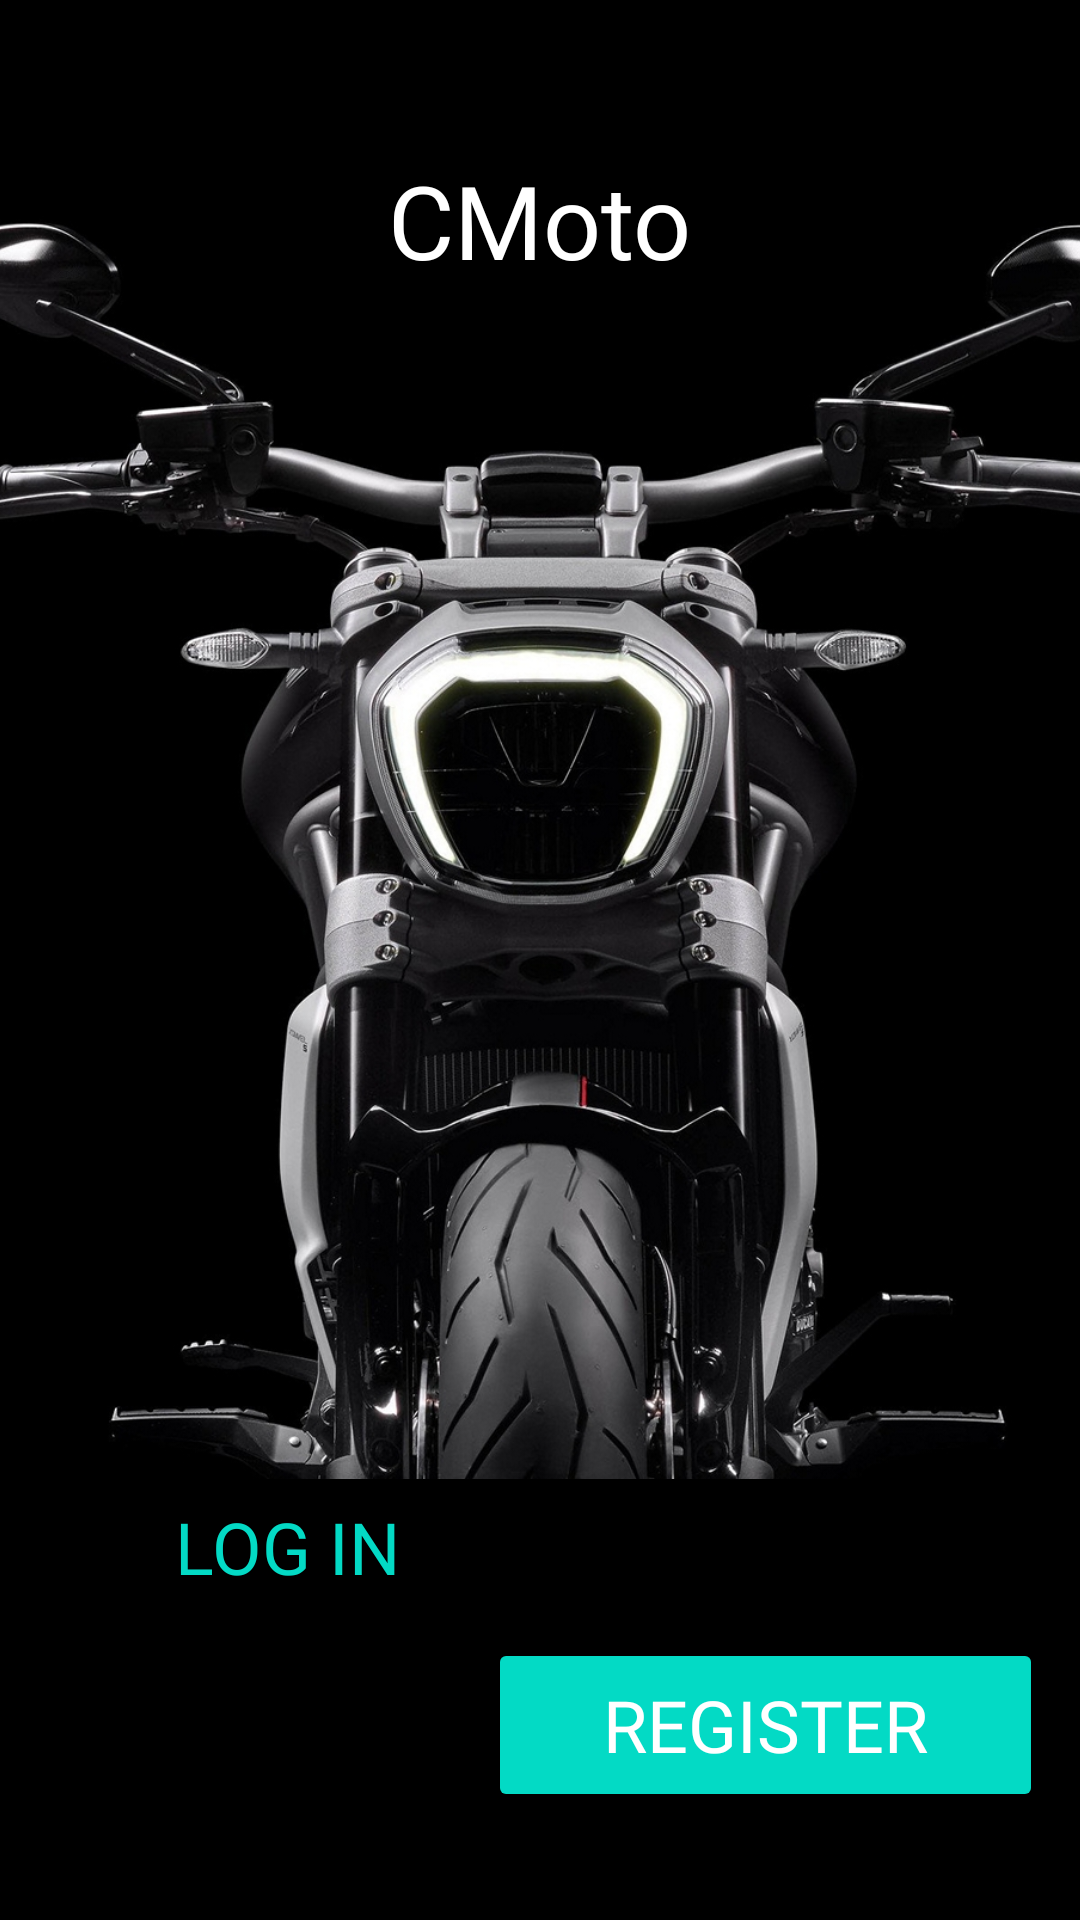

Reconstruct the res/layout file that produces this screen, plus the resources it refers to.
<!-- AndroidManifest.xml: application theme Theme.COB -->
<!-- res/layout/activity_main.xml -->
<?xml version="1.0" encoding="utf-8"?>
<androidx.constraintlayout.widget.ConstraintLayout xmlns:android="http://schemas.android.com/apk/res/android"
    xmlns:app="http://schemas.android.com/apk/res-auto"
    xmlns:tools="http://schemas.android.com/tools"
    android:layout_width="wrap_content"
    android:layout_height="wrap_content"
    android:background="#000000"
    tools:context=".MainActivity">

    <ImageView
        android:id="@+id/imageView5"
        android:layout_width="561dp"
        android:layout_height="932dp"
        app:layout_constraintBottom_toTopOf="@+id/view"
        app:layout_constraintEnd_toEndOf="parent"
        app:layout_constraintStart_toStartOf="parent"
        app:layout_constraintTop_toTopOf="parent"
        app:layout_constraintVertical_bias="0.908"
        app:srcCompat="@drawable/amoled_phone_wallpaper_172_1080x2340" />

    <View
        android:id="@+id/view"
        android:layout_width="382dp"
        android:layout_height="131dp"
        android:layout_margin="@dimen/fab_margin"
        android:layout_marginBottom="16dp"
        android:background="#000000"
        android:visibility="visible"
        app:layout_constraintBottom_toBottomOf="parent"
        app:layout_constraintEnd_toEndOf="parent"
        app:layout_constraintHorizontal_bias="0.0"
        app:layout_constraintStart_toStartOf="parent" />

    <TextView
        android:id="@+id/textView"
        android:layout_width="wrap_content"
        android:layout_height="wrap_content"
        android:breakStrategy="simple"
        android:fontFamily="@font/sarabun_extrabold"
        android:text="CMoto"
        android:textColor="@color/white"
        android:textSize="34sp"
        app:layout_constraintBottom_toBottomOf="parent"
        app:layout_constraintEnd_toEndOf="parent"
        app:layout_constraintStart_toStartOf="parent"
        app:layout_constraintTop_toTopOf="parent"
        app:layout_constraintVertical_bias="0.085" />

    <Button
        android:id="@+id/login"
        style="@android:style/Widget.DeviceDefault.Button.Borderless.Colored"
        android:layout_width="166dp"
        android:layout_height="53dp"
        android:layout_marginBottom="4dp"
        android:fontFamily="@font/sarabun_bold"
        android:text="LOG IN"
        android:textSize="24sp"
        app:layout_constraintBottom_toTopOf="@+id/register"
        app:layout_constraintEnd_toEndOf="parent"
        app:layout_constraintHorizontal_bias="0.065"
        app:layout_constraintStart_toStartOf="parent"
        tools:ignore="NewApi"
        tools:targetApi="p" />

    <Button
        android:id="@+id/register"
        style="@android:style/Widget.Material.Button.Colored"
        android:layout_width="185dp"
        android:layout_height="58dp"
        android:layout_marginBottom="36dp"
        android:fontFamily="@font/sarabun_bold"
        android:text="REGISTER"
        android:textSize="24sp"
        app:layout_constraintBottom_toBottomOf="parent"
        app:layout_constraintEnd_toEndOf="parent"
        app:layout_constraintHorizontal_bias="0.929"
        app:layout_constraintStart_toStartOf="parent" />

</androidx.constraintlayout.widget.ConstraintLayout>
<!-- resources referenced by this layout -->
<resources>
  <!-- drawable amoled_phone_wallpaper_172_1080x2340: jpg bitmap (drawable, 374208 bytes) -->
  <style name="Theme.COB" parent="Theme.AppCompat.DayNight.NoActionBar">
          
          <item name="colorPrimary">@color/purple_500</item>
          <item name="colorPrimaryDark">@color/purple_700</item>
          <item name="colorAccent">@color/teal_200</item>
          
      </style>
  <!-- not gathered from this repository: default colours our renderer supplied (Android Studio template values) -->
  <color name="purple_500">#FF6200EE</color>
  <color name="purple_700">#FF3700B3</color>
  <color name="teal_200">#FF03DAC5</color>
  <color name="white">#FFFFFFFF</color>
</resources>
